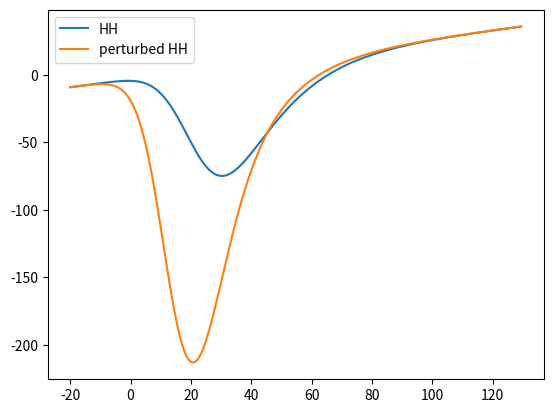
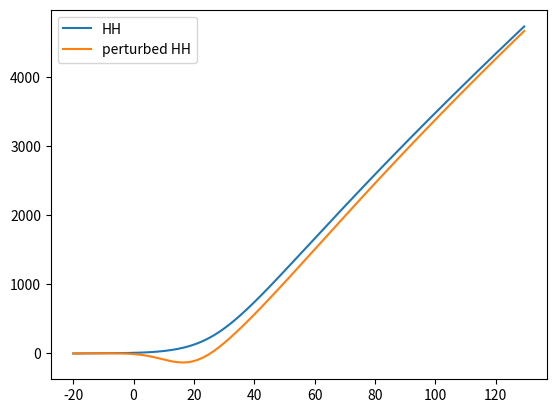

Here is the Python script that generated these plots, in order: (Note: this script raises an exception after producing the figures.)
# Add uncertainty to Hodgkin-Huxley parameters, try 'recalibrating' by
# adjusting the maximal conductance parameters to keep onset of spiking
# unperturbed
#%%
import numpy as np
from numpy import exp

import matplotlib.pyplot as plt
from scipy.integrate import solve_ivp

from abc import ABC, abstractmethod  # for abstract classes

class HHKinetics(ABC):
    """
    HH-type (alpha-beta) kinetics abstract class.
    Has to be implemented by an activation or inactivation subclass.
    """
    @abstractmethod
    def alpha(self,V):
        pass

    @abstractmethod
    def beta(self,V):
        pass

    def inf(self,V):
        return self.alpha(V) / (self.alpha(V) + self.beta(V))

    def tau(self, V):
        return 1 / (self.alpha(V) + self.beta(V))

    def diff(self,V,x):
        return self.alpha(V)*(1 - x) - self.beta(V)*x

class HHActivation(HHKinetics):
    """
    HH-type (alpha-beta) activation gating variable kinetics.
    """
    def __init__(self, aVh, aA, aK, bVh, bA, bK):
        self.aVh = aVh
        self.aA = aA
        self.aK = aK
        self.bVh = bVh
        self.bA = bA
        self.bK = bK

    def alpha(self,V):
        A = self.aA
        K = self.aK
        Vh = self.aVh
        a =	np.zeros(np.size(V))
        V = np.array(V)
        a[V!=Vh] = A * (Vh - V[V!=Vh]) / (exp((Vh - V[V!=Vh]) / K) - 1)
        a[V==Vh] = A*K
        return a

    def beta(self,V):
        return self.bA * exp((self.bVh - V) / self.bK)

class HHInactivation(HHKinetics):
    """
    HH-type (alpha-beta) inactivation gating variable kinetics. 
    """
    def __init__(self, aVh, aA, aK, bVh, bA, bK):
        self.aVh = aVh
        self.aA = aA
        self.aK = aK
        self.bVh = bVh
        self.bA = bA
        self.bK = bK

    def alpha(self,V):
        return self.aA * exp((self.aVh - V)/ self.aK)

    def beta(self,V):
        return self.bA / (exp((self.bVh - V) / self.bK) + 1)

#%% Plot 'IV' curves
V = np.arange(-20,130,0.5)

# HH Nernst potentials and maximal conductances for potassium, sodium and leak
gk = 36
gna = 120
gl = 0.3
Ek = -12
Ena = 120
El = 10.6

# Nominal HH kinetics
m_HH = HHActivation(25, 0.1, 10, 0, 4, 18)
h_HH = HHInactivation(0, 0.07, 20, 30, 1, 10)
n_HH = HHActivation(10, 0.01, 10, 0, 0.125, 80)

# IV curves for nominal HH model
Ifast_HH = gl*(V - El) + gna*m_HH.inf(V)**3*h_HH.inf(V)*(V - Ena)
Islow_HH = Ifast_HH + gk*n_HH.inf(V)**4*(V - Ek)

# Offsets to perturb alpha/beta HH functions, generate randomly
mag = 10
Valpham = 25 + mag*np.random.normal(0,1)
Vbetam = 0 + mag*np.random.normal(0,1)
Valphah = 0 + mag*np.random.normal(0,1)
Vbetah = 30 + mag*np.random.normal(0,1)
Valphan = 10 + mag*np.random.normal(0,1)
Vbetan = 0 + mag*np.random.normal(0,1)

# Perturbed HH kinetics
m_P = HHActivation(Valpham, 0.1, 10, Vbetam, 4, 18)
h_P = HHInactivation(Valphah, 0.07, 20, Vbetah, 1, 10)
n_P = HHActivation(Valphan, 0.01, 10, Vbetan, 0.125, 80)

# IV basis functions for Perturbed HH model
Na_bf = m_P.inf(V)**3*h_P.inf(V)*(V - Ena)
K_bf = n_P.inf(V)**4*(V - Ek)
L_bf = (V - El)

# IV curves for nominal HH model
Ifast = gl*L_bf + gna*Na_bf
Islow = Ifast + gk*K_bf

plt.figure()
plt.plot(V, Ifast_HH, V, Ifast)
plt.legend(['HH','perturbed HH'])
plt.figure()
plt.plot(V, Islow_HH, V, Islow)
plt.legend(['HH','perturbed HH'])

#%% Simulation
# Define length of the simulation (in ms)
T = 500

# Constant current stimulus (in uA / cm^2)
I0 = 8

# Define the applied current as function of time
def ramp(t):
    # Ramp function from I1 to I2
    I1 = 0
    I2 = 15
    I = (t>=0)*I1 + (t/T)*(I2 - I1)
    return I

def odesys(t, y, gates):
    V, m, h, n = y
    
    I = I0
    #I = ramp(t)
    
    M = gates[0]
    H = gates[1]
    N = gates[2]

    dV = -gl*(V - El) - gna*m**3*h*(V - Ena) - gk*n**4*(V - Ek) + I
    dm = M.diff(V,m)
    dh = H.diff(V,h)
    dn = N.diff(V,n)
    return [dV, dm, dh, dn]

trange = (0, T)

# Initial state y = [V0, m0, h0, n0], set at Vrest = 0
V0 = 0.001
y0 = [V0, m_HH.inf(V0), h_HH.inf(V0), n_HH.inf(V0)]

gates_HH = [m_HH,h_HH,n_HH]
gates_P = [m_P,h_P,n_P]

sol_HH = solve_ivp(lambda t,y : odesys(t,y,gates_HH), trange, y0)
sol_P = solve_ivp(lambda t,y : odesys(t,y,gates_P), trange, y0)

# Plot the simulation
plt.figure()
plt.plot(sol_HH.t, sol_HH.y[0],sol_P.t, sol_P.y[0])
plt.legend(['HH','perturbed HH'])
plt.figure()
plt.plot(sol_HH.t, ramp(sol_HH.t))